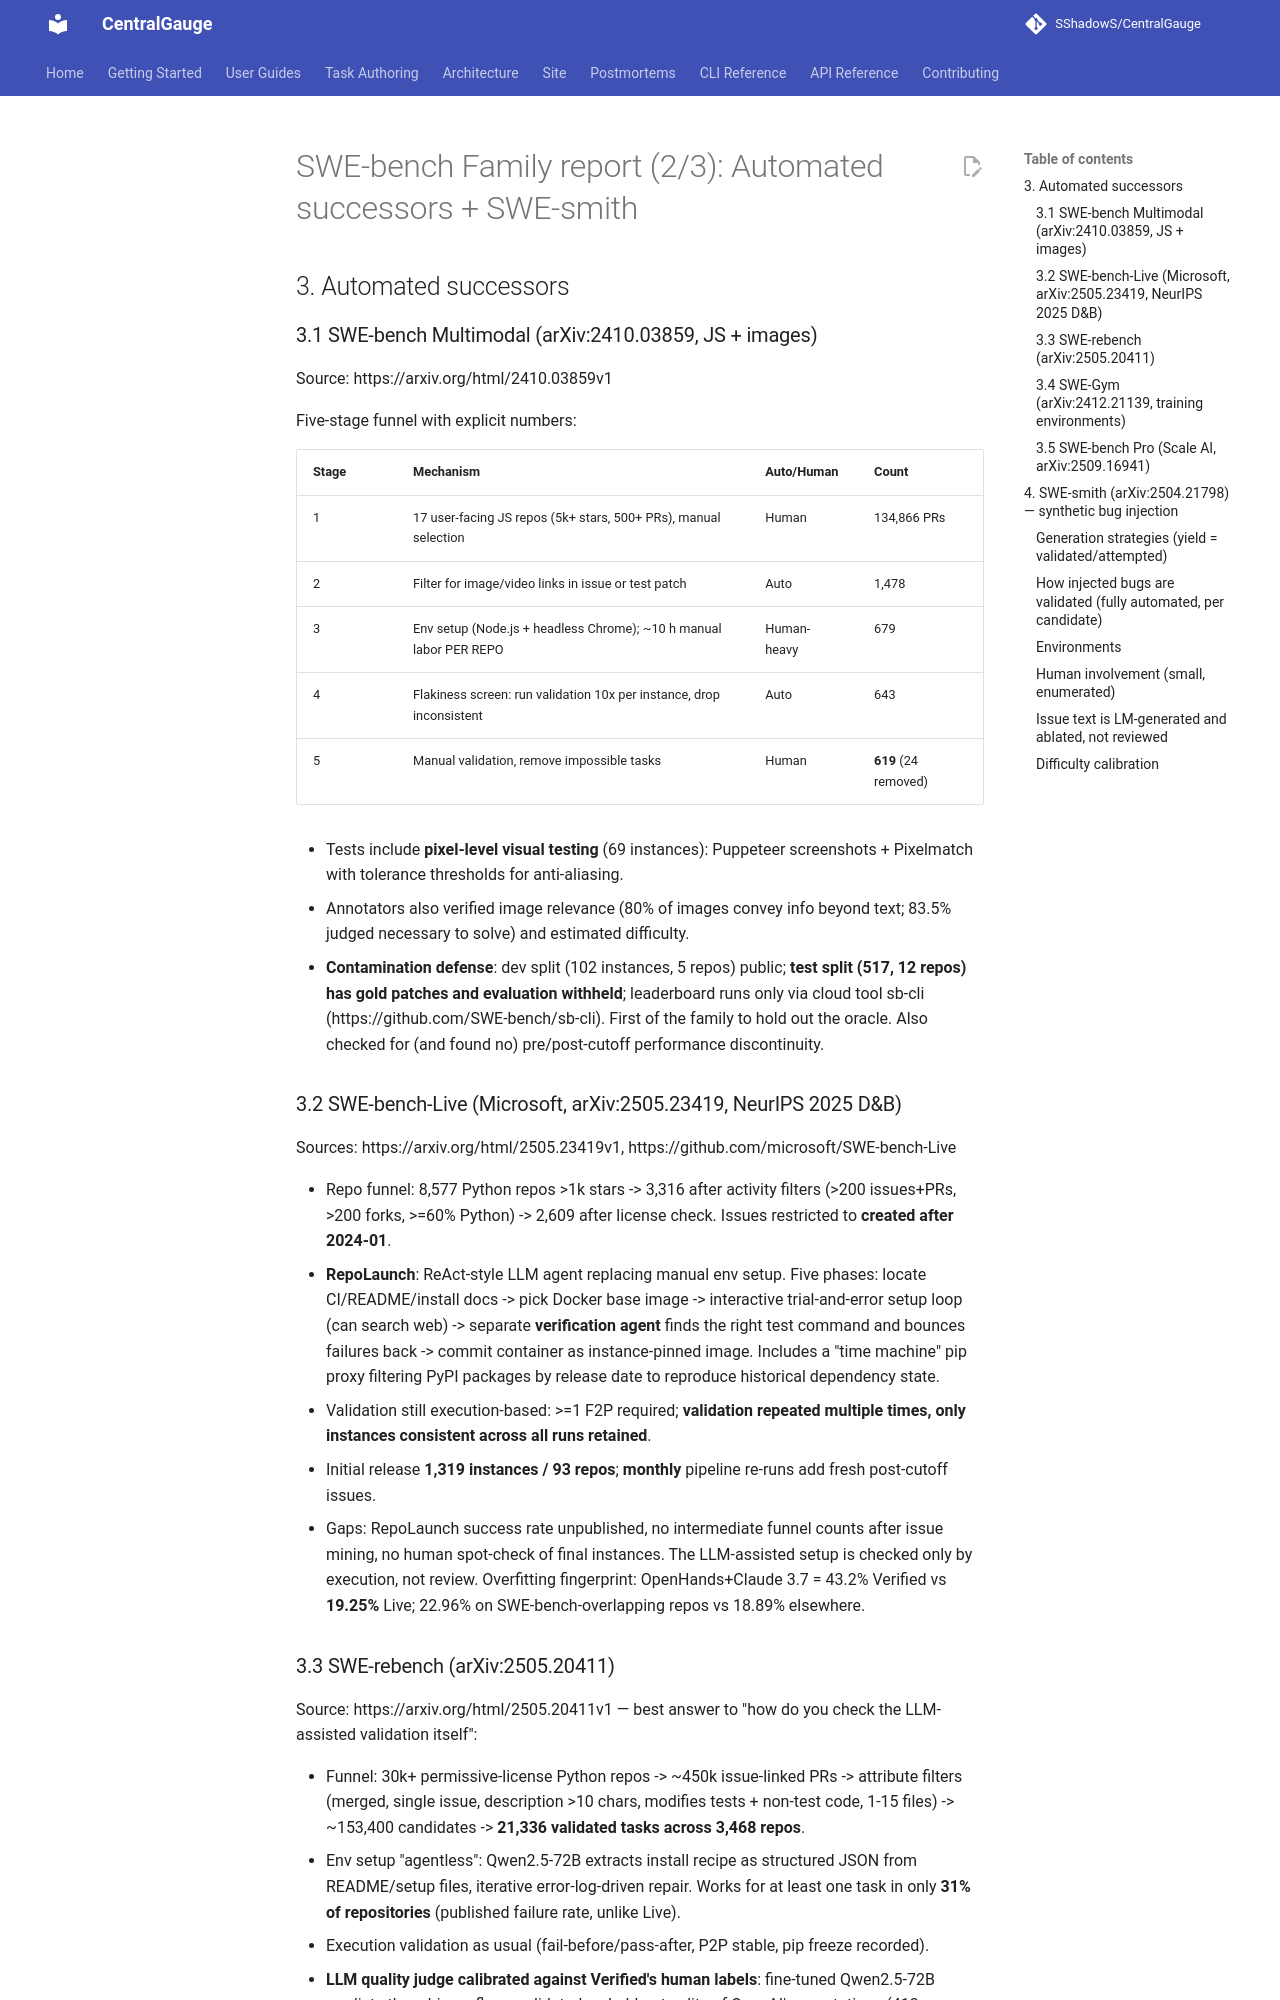

repository: SShadowS/CentralGauge · page: reasoning-suite/research/rb1-swebench-family-part2-3/index.html · generator: mkdocs

# SWE-bench Family report (2/3): Automated successors + SWE-smith

## 3. Automated successors

### 3.1 SWE-bench Multimodal (arXiv:2410.03859, JS + images)
Source: https://arxiv.org/html/2410.03859v1

Five-stage funnel with explicit numbers:

| Stage | Mechanism | Auto/Human | Count |
|---|---|---|---|
| 1 | 17 user-facing JS repos (5k+ stars, 500+ PRs), manual selection | Human | 134,866 PRs |
| 2 | Filter for image/video links in issue or test patch | Auto | 1,478 |
| 3 | Env setup (Node.js + headless Chrome); ~10 h manual labor PER REPO | Human-heavy | 679 |
| 4 | Flakiness screen: run validation 10x per instance, drop inconsistent | Auto | 643 |
| 5 | Manual validation, remove impossible tasks | Human | **619** (24 removed) |

- Tests include **pixel-level visual testing** (69 instances): Puppeteer screenshots + Pixelmatch with tolerance thresholds for anti-aliasing.
- Annotators also verified image relevance (80% of images convey info beyond text; 83.5% judged necessary to solve) and estimated difficulty.
- **Contamination defense**: dev split (102 instances, 5 repos) public; **test split (517, 12 repos) has gold patches and evaluation withheld**; leaderboard runs only via cloud tool sb-cli (https://github.com/SWE-bench/sb-cli). First of the family to hold out the oracle. Also checked for (and found no) pre/post-cutoff performance discontinuity.

### 3.2 SWE-bench-Live (Microsoft, arXiv:2505.23419, NeurIPS 2025 D&B)
Sources: https://arxiv.org/html/2505.23419v1, https://github.com/microsoft/SWE-bench-Live

- Repo funnel: 8,577 Python repos >1k stars -> 3,316 after activity filters (>200 issues+PRs, >200 forks, >=60% Python) -> 2,609 after license check. Issues restricted to **created after 2024-01**.
- **RepoLaunch**: ReAct-style LLM agent replacing manual env setup. Five phases: locate CI/README/install docs -> pick Docker base image -> interactive trial-and-error setup loop (can search web) -> separate **verification agent** finds the right test command and bounces failures back -> commit container as instance-pinned image. Includes a "time machine" pip proxy filtering PyPI packages by release date to reproduce historical dependency state.
- Validation still execution-based: >=1 F2P required; **validation repeated multiple times, only instances consistent across all runs retained**.
- Initial release **1,319 instances / 93 repos**; **monthly** pipeline re-runs add fresh post-cutoff issues.
- Gaps: RepoLaunch success rate unpublished, no intermediate funnel counts after issue mining, no human spot-check of final instances. The LLM-assisted setup is checked only by execution, not review. Overfitting fingerprint: OpenHands+Claude 3.7 = 43.2% Verified vs **19.25%** Live; 22.96% on SWE-bench-overlapping repos vs 18.89% elsewhere.
